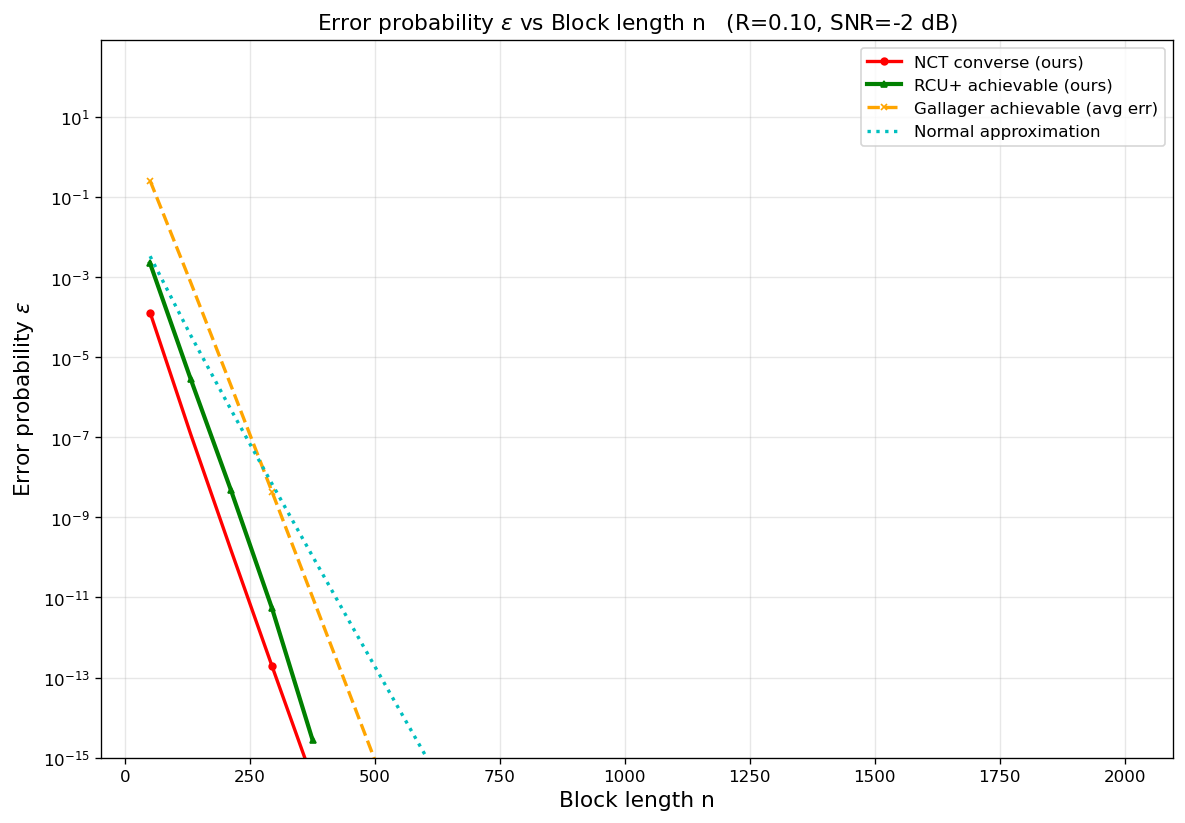

The data file committed next to this chart (first rows):
curve, rate_bits, snr_db, n, epsilon
NCT converse (ours), 0.1, -2, 50, 0.0001301
NCT converse (ours), 0.1, -2, 131, 1.21593e-07
NCT converse (ours), 0.1, -2, 212, 1.50781e-10
NCT converse (ours), 0.1, -2, 294, 1.93417e-13
NCT converse (ours), 0.1, -2, 375, 2.86723e-16
NCT converse (ours), 0.1, -2, 456, 4.42462e-19
NCT converse (ours), 0.1, -2, 538, 6.48533e-22
NCT converse (ours), 0.1, -2, 619, 1.05084e-24
NCT converse (ours), 0.1, -2, 700, 1.72982e-27
NCT converse (ours), 0.1, -2, 781, 2.88341e-30
NCT converse (ours), 0.1, -2, 862, 4.85553e-33
NCT converse (ours), 0.1, -2, 944, 7.62187e-36
NCT converse (ours), 0.1, -2, 1025, 1.30374e-38
NCT converse (ours), 0.1, -2, 1106, 2.24366e-41
NCT converse (ours), 0.1, -2, 1188, 3.58857e-44
NCT converse (ours), 0.1, -2, 1269, 6.23715e-47
NCT converse (ours), 0.1, -2, 1350, 1.08844e-49
NCT converse (ours), 0.1, -2, 1431, 1.90624e-52
NCT converse (ours), 0.1, -2, 1512, 3.34921e-55
NCT converse (ours), 0.1, -2, 1594, 5.45714e-58
NCT converse (ours), 0.1, -2, 1675, 9.64108e-61
NCT converse (ours), 0.1, -2, 1756, 1.70731e-63
NCT converse (ours), 0.1, -2, 1838, 2.80208e-66
NCT converse (ours), 0.1, -2, 1919, 4.9828e-69
NCT converse (ours), 0.1, -2, 2000, 8.87677e-72
RCU+ achievable (ours), 0.1, -2, 50, 0.002197
RCU+ achievable (ours), 0.1, -2, 131, 2.8957e-06
RCU+ achievable (ours), 0.1, -2, 212, 4.70465e-09
RCU+ achievable (ours), 0.1, -2, 294, 5.35291e-12
RCU+ achievable (ours), 0.1, -2, 375, 2.798e-15
Gallager achievable (avg err), 0.1, -2, 50, 0.2553
Gallager achievable (avg err), 0.1, -2, 131, 0.0007494
Gallager achievable (avg err), 0.1, -2, 212, 1.93316e-06
Gallager achievable (avg err), 0.1, -2, 294, 4.35897e-09
Gallager achievable (avg err), 0.1, -2, 375, 1.02407e-11
Gallager achievable (avg err), 0.1, -2, 456, 2.35621e-14
Gallager achievable (avg err), 0.1, -2, 538, 4.95649e-17
Gallager achievable (avg err), 0.1, -2, 619, 1.11224e-19
Gallager achievable (avg err), 0.1, -2, 700, 2.47602e-22
Gallager achievable (avg err), 0.1, -2, 781, 5.47742e-25
Gallager achievable (avg err), 0.1, -2, 862, 1.20556e-27
Gallager achievable (avg err), 0.1, -2, 944, 2.44984e-30
Gallager achievable (avg err), 0.1, -2, 1025, 5.35032e-33
Gallager achievable (avg err), 0.1, -2, 1106, 1.16499e-35
Gallager achievable (avg err), 0.1, -2, 1188, 2.34564e-38
Gallager achievable (avg err), 0.1, -2, 1269, 5.08276e-41
Gallager achievable (avg err), 0.1, -2, 1350, 1.09922e-43
Gallager achievable (avg err), 0.1, -2, 1431, 2.37307e-46
Gallager achievable (avg err), 0.1, -2, 1512, 5.1152e-49
Gallager achievable (avg err), 0.1, -2, 1594, 1.02066e-51
Gallager achievable (avg err), 0.1, -2, 1675, 2.19419e-54
Gallager achievable (avg err), 0.1, -2, 1756, 4.71168e-57
Gallager achievable (avg err), 0.1, -2, 1838, 9.36866e-60
Gallager achievable (avg err), 0.1, -2, 1919, 2.00775e-62
Gallager achievable (avg err), 0.1, -2, 2000, 4.29898e-65
Normal approximation, 0.1, -2, 50, 0.003325
Normal approximation, 0.1, -2, 131, 3.55644e-05
Normal approximation, 0.1, -2, 212, 4.84585e-07
Normal approximation, 0.1, -2, 294, 6.86742e-09
Normal approximation, 0.1, -2, 375, 1.07654e-10
... 20 more rows
